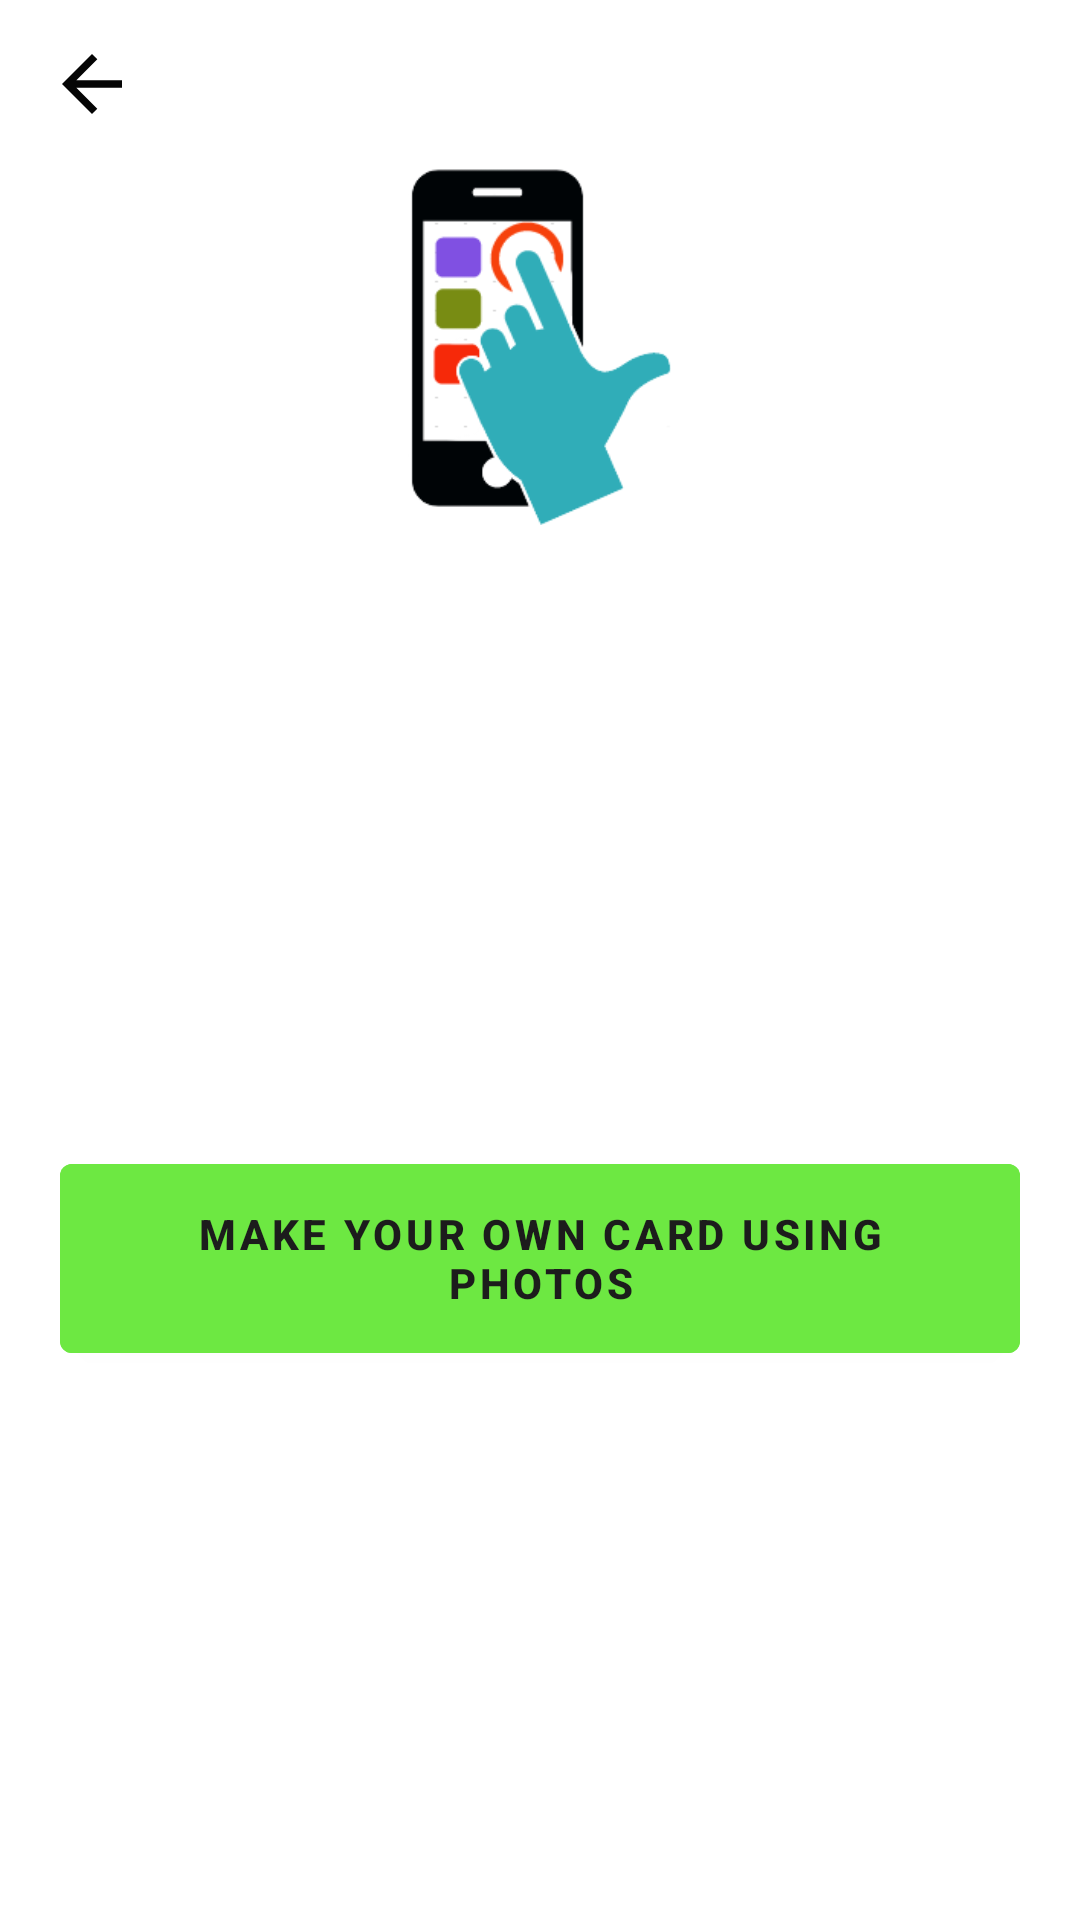

The Android layout XML behind this screen, and the referenced resources:
<!-- AndroidManifest.xml: application theme Theme.DigitalCardScanner -->
<!-- res/layout/activity_create_card.xml -->
<?xml version="1.0" encoding="utf-8"?>
<LinearLayout xmlns:android="http://schemas.android.com/apk/res/android"
    xmlns:app="http://schemas.android.com/apk/res-auto"
    xmlns:tools="http://schemas.android.com/tools"
    android:layout_width="match_parent"
    android:orientation="vertical"
    android:layout_height="match_parent"
    android:background="@drawable/ba"
    tools:context=".CreateCardActivity">
    <RelativeLayout
        android:layout_width="match_parent"
        android:layout_height="?actionBarSize">
        <ImageView
            android:id="@+id/back_button"
            android:layout_width="wrap_content"
            android:layout_height="wrap_content"
            android:src="@drawable/back_arrow"
            android:padding="13dp"
            android:layout_centerVertical="true"
            android:contentDescription="@string/todo"
            tools:ignore="ContentDescription" />

    </RelativeLayout>
    <ImageView
        android:layout_width="191dp"
        android:layout_height="119dp"
        android:layout_gravity="center_horizontal"
        android:layout_marginLeft="12dp"
        android:layout_marginRight="12dp"
        android:layout_marginBottom="24dp"
        android:contentDescription="@string/todo"
        android:src="@drawable/logos"
        tools:ignore="ContentDescription" />

    <LinearLayout
        android:layout_width="match_parent"
        android:layout_height="match_parent"
        android:orientation="vertical"
        android:layout_marginTop="0dp"
        android:gravity="center_vertical">

        <Button
            android:id="@+id/button1"
            android:layout_width="wrap_content"
            android:layout_height="75dp"
            android:layout_gravity="center_horizontal"
            android:layout_margin="10dp"
            android:layout_marginTop="1dp"
            android:backgroundTint="#6DE842"
            android:text="Make your own card using Photos"
            android:textColor="@color/textColorPrimaryInverse"
            android:textStyle="bold"
            tools:layout_editor_absoluteX="155dp"
            tools:layout_editor_absoluteY="204dp" />

    </LinearLayout>


</LinearLayout>
<!-- resources referenced by this layout -->
<resources>
  <color name="textColorPrimaryInverse">#1C1C1C</color>
  <!-- drawable back_arrow (drawable) -->
  <vector android:height="35dp" android:tint="#050505"
      android:viewportHeight="24" android:viewportWidth="24"
      android:width="35dp" xmlns:android="http://schemas.android.com/apk/res/android">
      <path android:fillColor="@android:color/white" android:pathData="M20,11H7.83l5.59,-5.59L12,4l-8,8 8,8 1.41,-1.41L7.83,13H20v-2z"/>
  </vector>
  <!-- drawable logos: png bitmap (drawable, 9613 bytes) -->
  <string name="todo">TODO</string>
  <style name="Theme.DigitalCardScanner" parent="Theme.MaterialComponents.Light.NoActionBar">
          
          <item name="colorPrimary">@color/colorPrimary</item>
          <item name="colorPrimaryVariant">@color/design_default_color_primary_variant</item>
          <item name="colorOnPrimary">@color/colorPrimary</item>
          
          <item name="colorSecondary">@color/design_default_color_secondary</item>
          <item name="colorSecondaryVariant">@color/design_default_color_secondary_variant</item>
          <item name="colorOnSecondary">@color/design_default_color_on_secondary</item>
          
          <item name="android:statusBarColor" tools:targetApi="l">?attr/colorPrimaryVariant</item>
          
      </style>
  <color name="colorPrimary">#5DAC81</color>
</resources>
